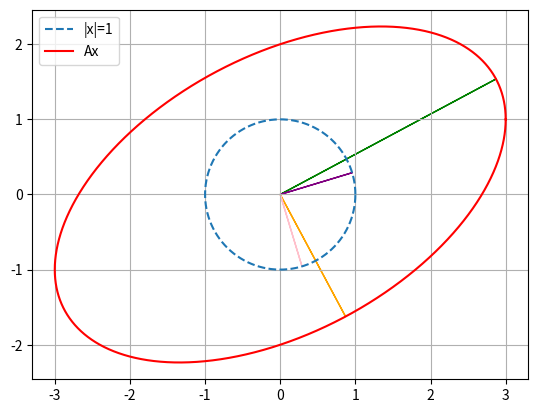

This figure's Python source: (Note: this script raises an exception after producing the figure.)
import numpy as np
import matplotlib.pyplot as plt

A = np.array([
    [3, 0],
    [1, 2],
])

t = np.linspace(0, 2*np.pi, 10000)
x = np.array([
    np.cos(t), np.sin(t)
])
plt.plot(x[0], x[1], '--')
y = A @ x
plt.plot(y[0], y[1], 'r')

l = np.sqrt(y[0]**2+y[1]**2)
i, s = np.argmin(l), np.argmax(l)
ui, us = y[:,i], y[:,s]
plt.arrow(0, 0, ui[0], ui[1], color='orange')
plt.arrow(0, 0, us[0], us[1], color='green')

vi, vs = x[:,i], x[:,s]
plt.arrow(0, 0, vi[0], vi[1], color='pink')
plt.arrow(0, 0, vs[0], vs[1], color='purple')


plt.axis("equal")
plt.grid()
plt.legend(['|x|=1', 'Ax'])

import os

file_dir = os.path.dirname(__file__)
print(file_dir)
plt.savefig(os.path.join(file_dir, 'svd.png'))

plt.show()